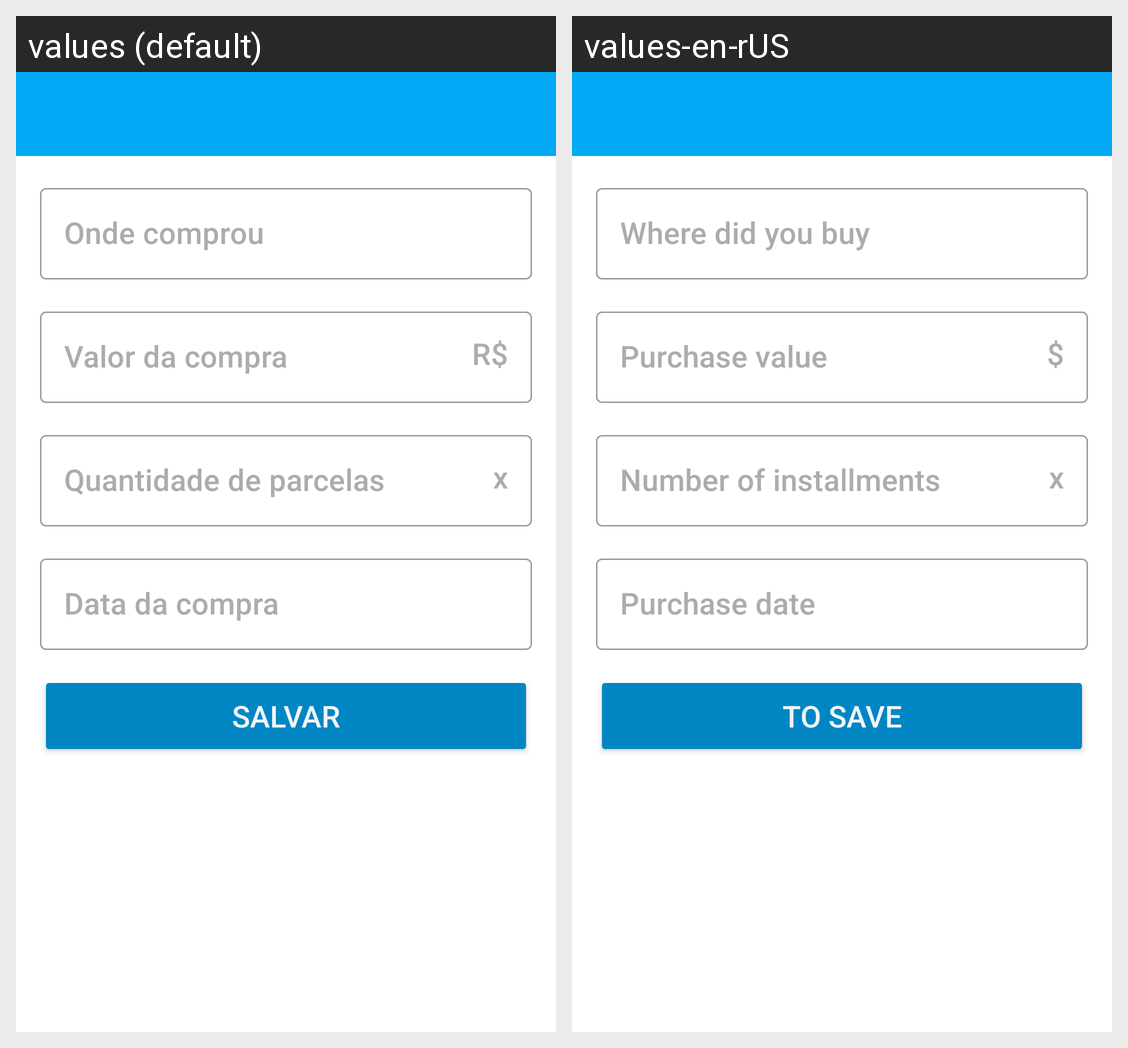

Locale-by-locale string values for the Android screen shown in this grid:
Android screen res/layout/activity_editor.xml rendered under 2 locales, left to right: values (default), values-en-rUS. Device: Nexus 5 (rendered at 1080×1920; each locale shown at half size, 540×960, under a caption strip naming it); theme Theme.ControleCartao.
Strings drawn on this screen, with the default value and each locale's value (text and hints the layout hard-codes, and strings that could not be matched under every locale, appear in the picture but are not listed):

cifrao
  values: R$
  values-en-rUS: $

x
  values: x
  values-en-rUS: x

botao_salvar_editoractivity
  values: Salvar
  values-en-rUS: To save
